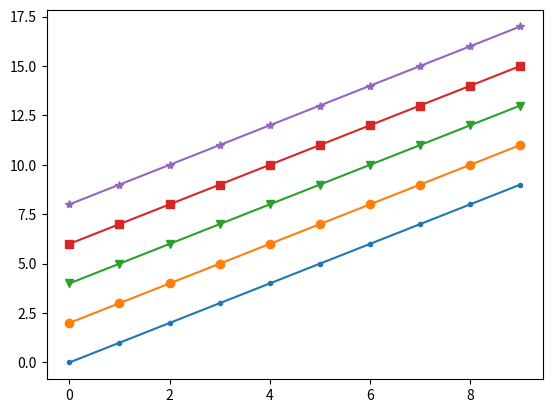

The script that saved this image:
import numpy as np
import pandas as pd
import matplotlib.pyplot as plt

# Marker
x = np.arange(10)

fig, ax = plt.subplots()

ax.plot(x, x, marker=".")
ax.plot(x, x + 2, marker="o")
ax.plot(x, x + 4, marker="v")
ax.plot(x, x + 6, marker="s")
ax.plot(x, x + 8, marker="*")

plt.show()